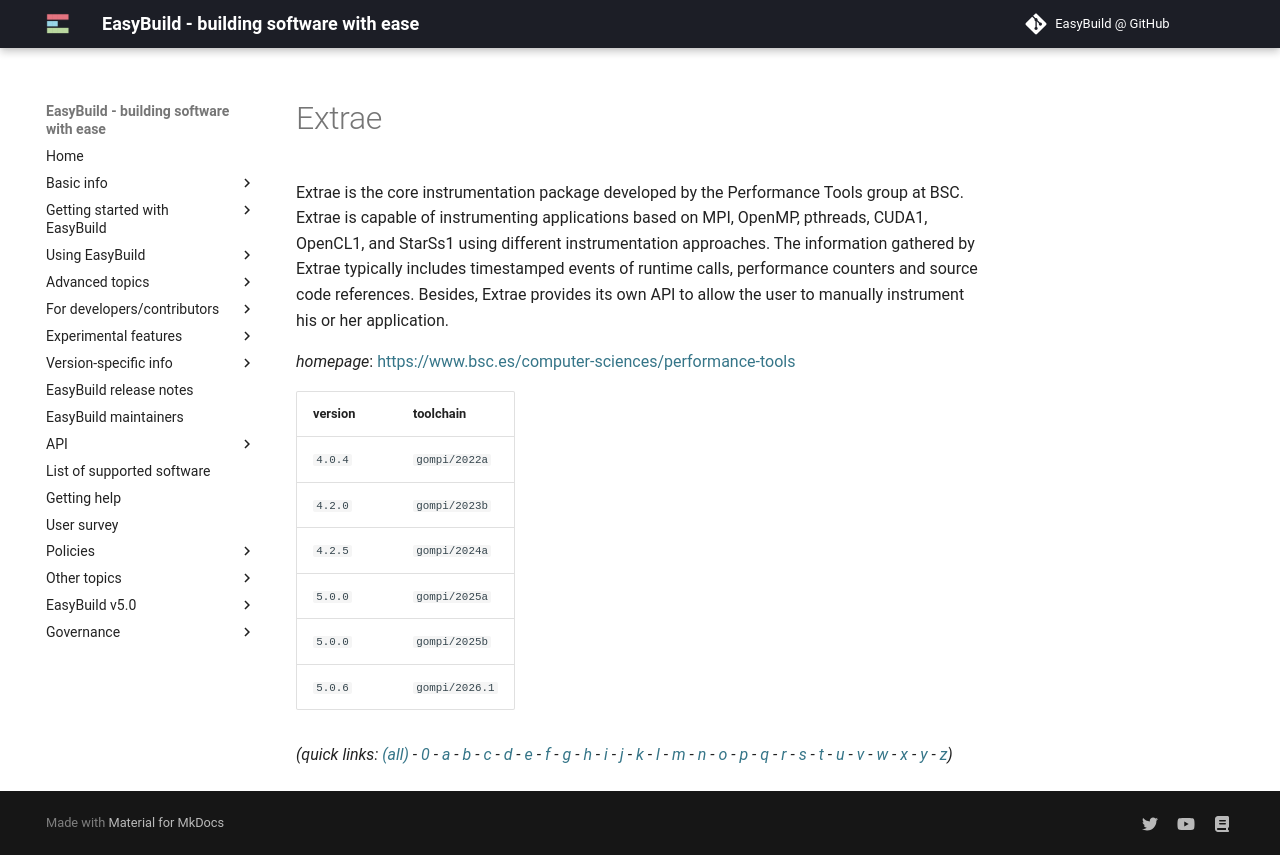

repository: easybuilders/easybuild-docs · page: version-specific/supported-software/e/Extrae/index.html · generator: mkdocs

---
search:
  boost: 0.5
---
# Extrae

Extrae is the core instrumentation package developed by the Performance Tools group at BSC. Extrae is capable of instrumenting applications based on MPI, OpenMP, pthreads, CUDA1, OpenCL1, and StarSs1 using different instrumentation approaches. The information gathered by Extrae typically includes timestamped events of runtime calls, performance counters and source code references. Besides, Extrae provides its own API to allow the user to manually instrument his or her application.

*homepage*: <https://www.bsc.es/computer-sciences/performance-tools>

version | toolchain
--------|----------
``4.0.4`` | ``gompi/2022a``
``4.2.0`` | ``gompi/2023b``
``4.2.5`` | ``gompi/2024a``
``5.0.0`` | ``gompi/2025a``
``5.0.0`` | ``gompi/2025b``
``5.0.6`` | ``gompi/2026.1``


*(quick links: [(all)](../index.md) - [0](../0/index.md) - [a](../a/index.md) - [b](../b/index.md) - [c](../c/index.md) - [d](../d/index.md) - [e](../e/index.md) - [f](../f/index.md) - [g](../g/index.md) - [h](../h/index.md) - [i](../i/index.md) - [j](../j/index.md) - [k](../k/index.md) - [l](../l/index.md) - [m](../m/index.md) - [n](../n/index.md) - [o](../o/index.md) - [p](../p/index.md) - [q](../q/index.md) - [r](../r/index.md) - [s](../s/index.md) - [t](../t/index.md) - [u](../u/index.md) - [v](../v/index.md) - [w](../w/index.md) - [x](../x/index.md) - [y](../y/index.md) - [z](../z/index.md))*
